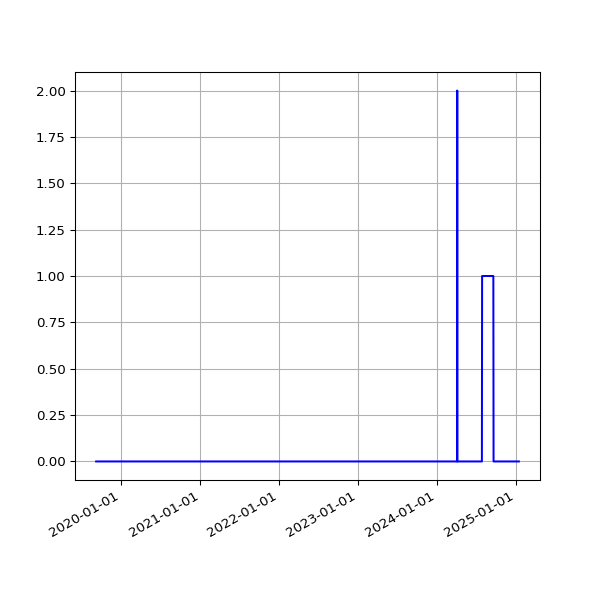

Source data for this figure (header and first rows):
date, fail
2019-09-07 07:11:51 +0100, 
2019-09-08 07:03:55 +0100, 
2019-09-09 07:14:57 +0100, 
2019-09-10 06:46:30 +0100, 
2019-09-11 08:54:56 +0100, 
2019-09-12 05:58:56 +0100, 
2019-09-13 07:46:46 +0100, 
2019-09-14 07:31:29 +0100, 
2019-09-15 06:56:58 +0100, 
2019-09-16 07:12:25 +0100, 
2019-09-17 07:28:47 +0100, 
2019-09-18 07:41:15 +0100, 
2019-09-19 06:31:50 +0100, 
2019-09-20 06:53:53 +0100, 
2019-09-21 07:05:33 +0100, 
2019-09-23 07:35:39 +0100, 
2019-09-24 06:05:26 +0100, 
2019-09-25 06:48:18 +0100, 
2019-09-26 05:58:13 +0100, 
2019-09-27 05:59:54 +0100, 
2019-09-28 05:34:54 +0100, 
2019-09-29 06:13:51 +0100, 
2019-09-30 06:26:08 +0100, 
2019-10-01 06:16:35 +0100, 
2019-10-02 06:22:22 +0100, 
2019-10-03 07:08:19 +0100, 
2019-10-04 06:46:12 +0100, 
2019-10-05 08:16:40 +0100, 
2019-10-06 06:29:24 +0100, 
2019-10-07 06:08:49 +0100, 
2019-10-08 06:12:38 +0100, 
2019-10-09 06:58:01 +0100, 
2019-10-10 07:37:00 +0100, 
2019-10-11 06:54:54 +0100, 
2019-10-12 07:38:37 +0100, 
2019-10-13 06:31:56 +0100, 
2019-10-14 08:17:59 +0100, 
2019-10-15 06:32:44 +0100, 
2019-10-16 06:27:08 +0100, 
2019-10-17 06:16:04 +0100, 
2019-10-18 06:25:35 +0100, 
2019-10-19 06:21:29 +0100, 
2019-10-20 05:47:08 +0100, 
2019-10-21 06:14:33 +0100, 
2019-10-22 16:53:31 +0100, 
2019-10-23 17:21:53 +0100, 
2019-10-24 17:26:35 +0100, 
2019-10-25 18:12:02 +0100, 
2019-10-26 21:57:51 +0100, 
2019-10-28 01:00:38 +0000, 
2019-10-28 17:42:43 +0000, 
2019-10-29 18:04:47 +0000, 
2019-10-30 18:25:04 +0000, 
2019-10-31 18:06:55 +0000, 
2019-11-01 17:41:08 +0000, 
2019-11-02 22:04:42 +0000, 
2019-11-03 23:19:10 +0000, 
2019-11-04 16:01:46 +0000, 
2019-11-05 17:19:25 +0000, 
2019-11-06 16:23:23 +0000, 
... 1,548 more rows
